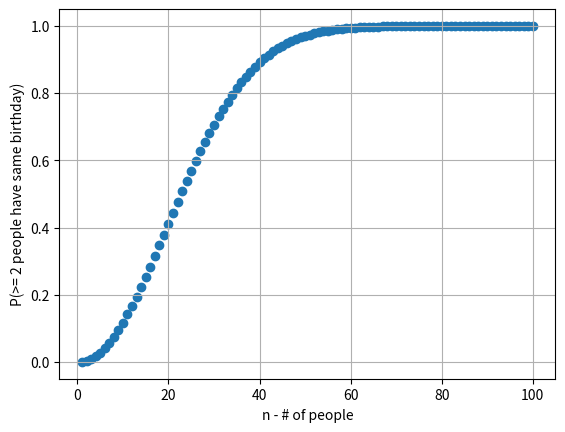

Here is the Python script that generated this plot:
import matplotlib.pyplot as plt
import numpy as np


def permutations(k, n):
    assert k > n, 'k must be larger than n'

    prod = 1
    for i in range(k - n, k):
        prod *= i
    return prod


def graph(n):
    x = np.arange(1, 101)
    y = [1 - permutations(365, i) / 365 ** i for i in range(n)]

    plt.scatter(x, y)
    plt.grid()
    plt.ylabel('P(>= 2 people have same birthday)')
    plt.xlabel('n - # of people')
    plt.show()


graph(n=100)  # number of people
print(1 - permutations(365, 60) / 365 ** 60)
